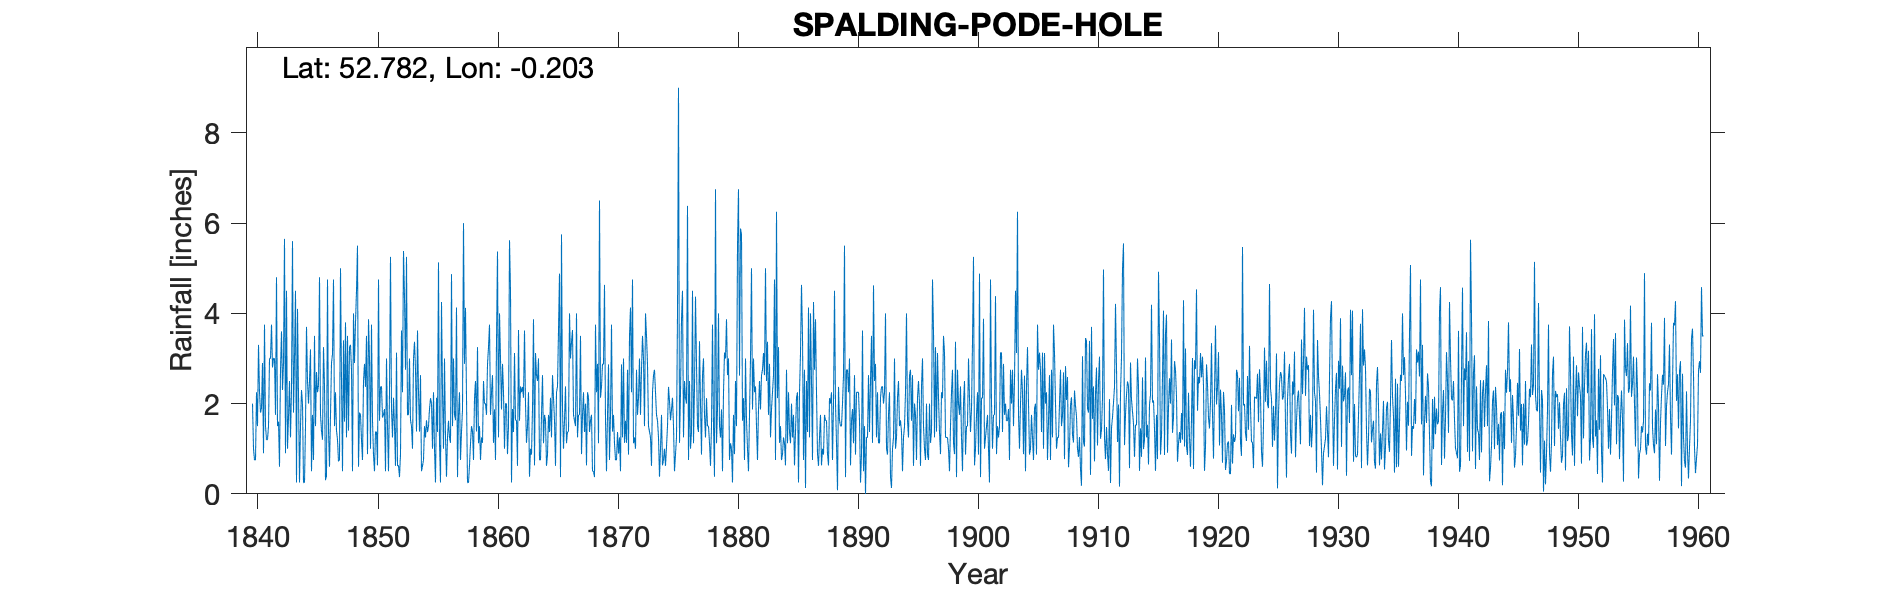

Values plotted in this chart, from the file beside it:
SPALDING PODE HOLE, , , , , , , , , , , , , , , , , , , , , , , 
Grid ref, TF213220, Long, -0.203, Lat, 52.78, Elevation, 20, ft, , , , , , , , , , , , , , , 
Station no, 2529, , , , , , , , , , , , , , , , , , , , , , 
, 1840, 1841, 1842, 1843, 1844, 1845, 1846, 1847, 1848, 1849, 1850, 1851, 1852, 1853, 1854, 1855, 1856, 1857, 1858, 1859, 1860, 1861, 1862
January, 2, 3.75, 4.8, 1.7, 1.5, 1.75, 2.4, 1.4, 1.4, 1.75, 1.63, 1.88, 3.13, 1.75, 2.63, 1, 3, 4.13, 0.25, 0.75, 2.63, 1, 1.63
February, 1, 1.5, 1.5, 2.5, 2.3, 0.75, 0.3, 1.2, 3.25, 1.2, 0.87, 0.5, 0.62, 3, 0.5, 2.25, 1.25, 0.37, 0.63, 1.25, 1.13, 2, 0.62
March, 0.75, 1.2, 1.6, 1.25, 2, 3.5, 0.4, 0.72, 3.3, 0.75, 0.5, 3, 0.63, 1.63, 0.62, 1, 0.38, 1.75, 1.12, 1.13, 1.87, 2, 3.63
April, 0.75, 1.2, 0.6, 2.3, 0.25, 1.5, 4.75, 0.75, 2.75, 2.5, 1.38, 1.5, 0.37, 1.5, 0.75, 0.25, 1.25, 2.25, 1.5, 2.5, 0.75, 0.88, 1.62
May, 2.25, 1.5, 2.75, 5.6, 0.25, 2.7, 1.4, 5, 0.5, 2.88, 1.37, 0.5, 0.88, 1, 1.5, 2.13, 1.62, 0.75, 1.38, 2, 3.38, 1.5, 2.38
June, 1.5, 3, 3.6, 1.8, 1.5, 2.25, 0.6, 2.5, 4, 2.37, 0.63, 2.25, 3.62, 3, 1.25, 1.37, 1.25, 1.38, 0.75, 2, 5.37, 5.62, 2.25
July, 3.3, 3, 2.3, 3, 3.7, 2.4, 1.75, 0.5, 2.9, 3.5, 4.75, 5.25, 2.25, 3.37, 1.63, 5.13, 1.13, 1.87, 2.12, 1.75, 1.25, 4.5, 2.37
August, 2.25, 3.75, 2.9, 4.5, 2.5, 4.8, 2.9, 3.4, 3.8, 0.88, 1.62, 1.87, 5.38, 2.75, 1.37, 1.12, 4.87, 6, 2.5, 2.87, 4, 0.25, 2.13
September, 1.8, 2.8, 5.65, 0.25, 2, 1.75, 3.1, 1.6, 4.5, 3.87, 2.37, 1.25, 4.37, 1.38, 1.5, 0.25, 1.5, 2.88, 1.38, 3.25, 3, 1.88, 3.62
October, 1.9, 3, 0.9, 4.1, 2.5, 1.4, 4.75, 3.8, 5.5, 3, 2.38, 2.13, 2.75, 3.62, 1.88, 4.25, 3, 4.12, 3.25, 3.75, 1.87, 1.37, 2
November, 2.9, 3, 4.5, 2.2, 3.2, 1.2, 1.5, 1.25, 0.6, 1, 1.69, 1.5, 5.25, 2.25, 2.12, 2.25, 1.75, 2.13, 1.12, 1.75, 2.88, 3.12, 1.13
December, 0.9, 1.75, 1, 0.25, 0.5, 3.25, 2.25, 3.5, 1.8, 3.75, 1.75, 0.62, 1.75, 1.38, 2, 1, 1.63, 0.25, 1.5, 2.25, 2.25, 1.63, 1.5
Total, 21.3, 29.45, 32.1, 29.45, 22.2, 27.25, 26.1, 25.62, 34.3, 27.45, 20.94, 22.25, 31, 26.63, 17.75, 22, 22.63, 27.88, 17.5, 25.25, 30.38, 25.75, 24.88
